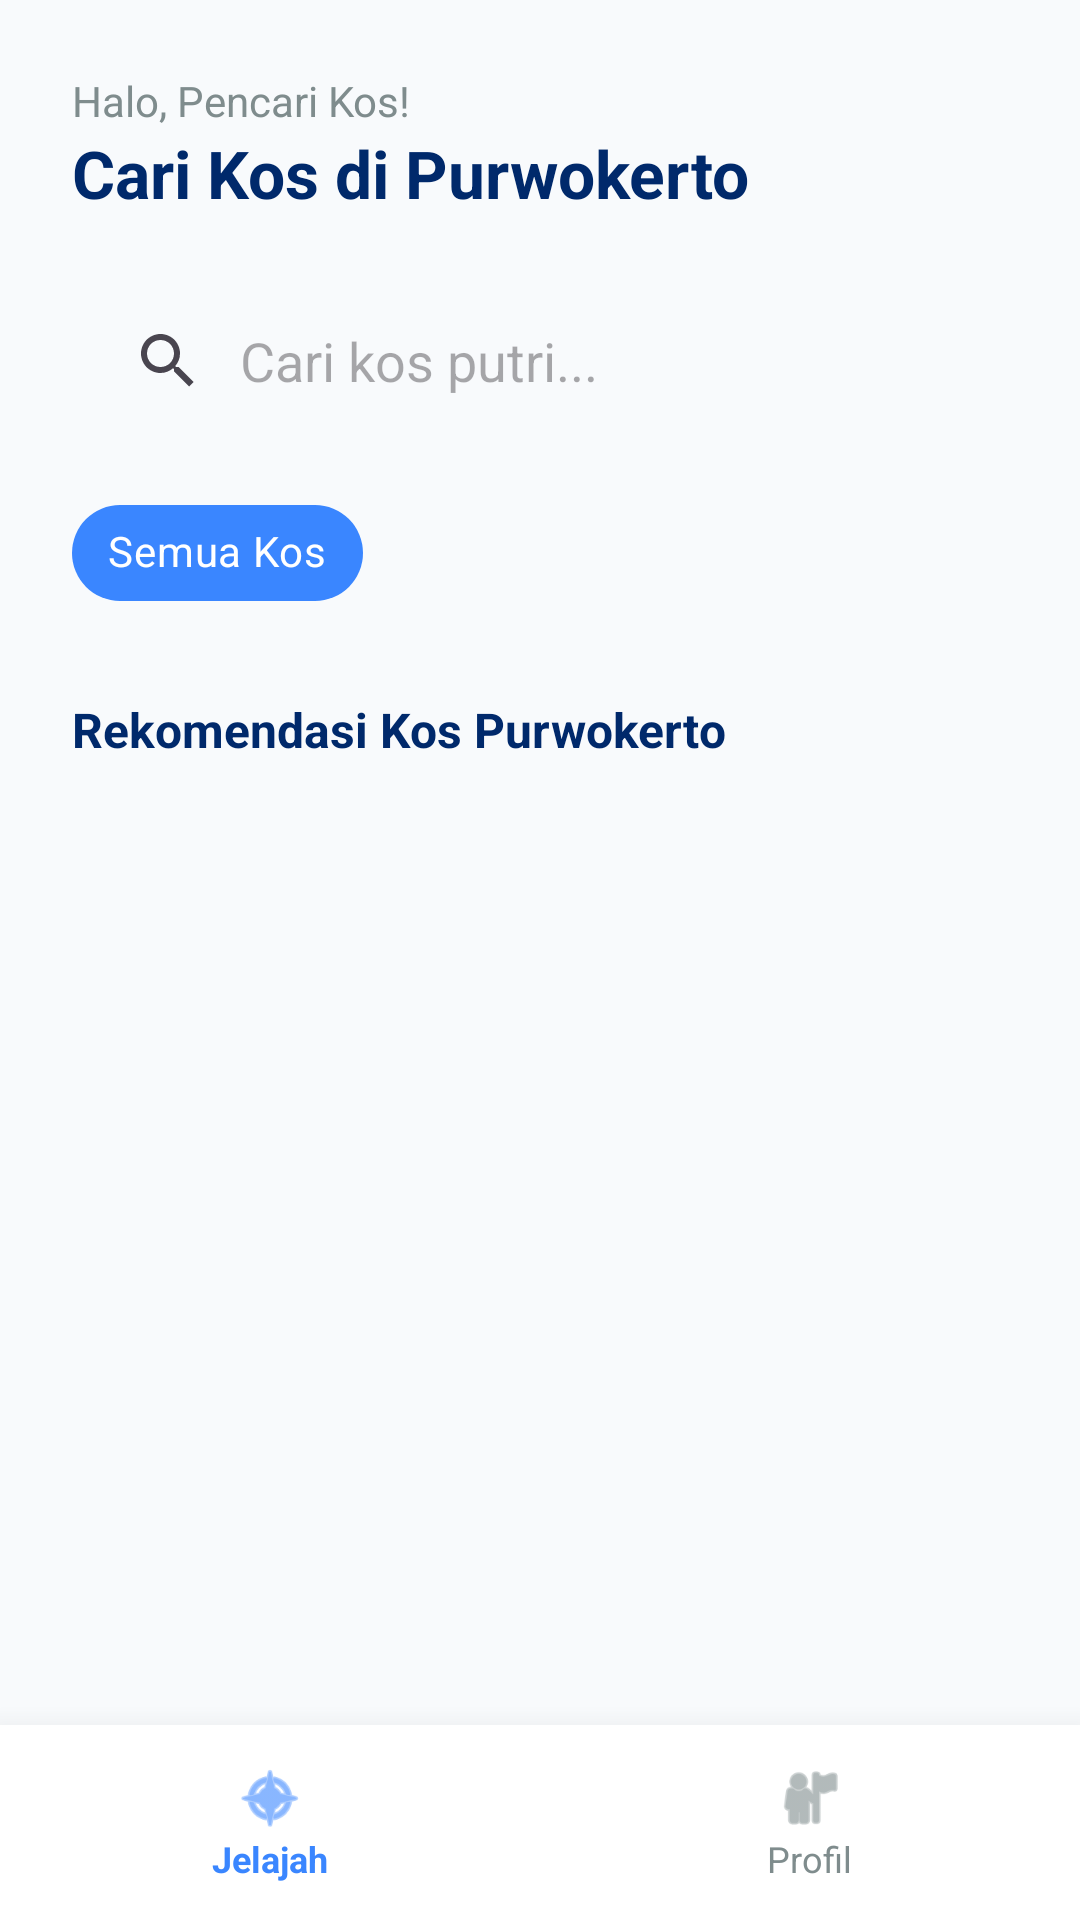

Reconstruct the res/layout file that produces this screen, plus the resources it refers to.
<!-- AndroidManifest.xml: application theme Theme.Kosfinder -->
<!-- res/layout/activity_home.xml -->
<?xml version="1.0" encoding="utf-8"?>
<androidx.constraintlayout.widget.ConstraintLayout
    xmlns:android="http://schemas.android.com/apk/res/android"
    xmlns:app="http://schemas.android.com/apk/res-auto"
    xmlns:tools="http://schemas.android.com/tools"
    android:layout_width="match_parent"
    android:layout_height="match_parent"
    android:background="@color/background_page">

    <LinearLayout
        android:id="@+id/layoutHeader"
        android:layout_width="match_parent"
        android:layout_height="wrap_content"
        android:orientation="horizontal"
        android:padding="24dp"
        app:layout_constraintTop_toTopOf="parent"
        app:layout_constraintStart_toStartOf="parent"
        app:layout_constraintEnd_toEndOf="parent">

        <LinearLayout
            android:layout_width="0dp"
            android:layout_height="wrap_content"
            android:layout_weight="1"
            android:orientation="vertical">

            <TextView
                android:layout_width="wrap_content"
                android:layout_height="wrap_content"
                android:text="Halo, Pencari Kos!"
                android:textColor="@color/gray_text"
                android:textSize="14sp" />

            <TextView
                android:layout_width="wrap_content"
                android:layout_height="wrap_content"
                android:text="Cari Kos di Purwokerto"
                android:textColor="@color/blue_dark"
                android:textSize="22sp"
                android:textStyle="bold" />
        </LinearLayout>

    </LinearLayout>

    <androidx.appcompat.widget.SearchView
        android:id="@+id/searchViewKos"
        android:layout_width="match_parent"
        android:layout_height="wrap_content"
        android:layout_marginHorizontal="24dp"
        android:background="@drawable/bg_input_field"
        app:iconifiedByDefault="false"
        app:queryBackground="@android:color/transparent"
        app:queryHint="Cari kos putri..."
        app:layout_constraintTop_toBottomOf="@id/layoutHeader"
        app:layout_constraintStart_toStartOf="parent"
        app:layout_constraintEnd_toEndOf="parent" />

    <HorizontalScrollView
        android:id="@+id/scrollFilter"
        android:layout_width="match_parent"
        android:layout_height="wrap_content"
        android:layout_marginTop="16dp"
        android:scrollbars="none"
        android:paddingHorizontal="24dp"
        android:clipToPadding="false"
        app:layout_constraintTop_toBottomOf="@id/searchViewKos"
        app:layout_constraintStart_toStartOf="parent"
        app:layout_constraintEnd_toEndOf="parent">

        <com.google.android.material.chip.ChipGroup
            android:layout_width="wrap_content"
            android:layout_height="wrap_content"
            app:singleLine="true">

            <com.google.android.material.chip.Chip
                android:id="@+id/chipAll"
                style="@style/Widget.MaterialComponents.Chip.Choice"
                android:layout_width="wrap_content"
                android:layout_height="wrap_content"
                android:checked="true"
                android:text="Semua Kos"
                app:chipBackgroundColor="@color/blue_primary"
                android:textColor="@color/white"/>


        </com.google.android.material.chip.ChipGroup>
    </HorizontalScrollView>

    <TextView
        android:id="@+id/txtRekomendasi"
        android:layout_width="wrap_content"
        android:layout_height="wrap_content"
        android:layout_marginStart="24dp"
        android:layout_marginTop="24dp"
        android:text="Rekomendasi Kos Purwokerto"
        android:textColor="@color/blue_dark"
        android:textSize="16sp"
        android:textStyle="bold"
        app:layout_constraintStart_toStartOf="parent"
        app:layout_constraintTop_toBottomOf="@id/scrollFilter" />

    <androidx.recyclerview.widget.RecyclerView
        android:id="@+id/rvDaftarKos"
        android:layout_width="match_parent"
        android:layout_height="0dp"
        android:layout_marginTop="8dp"
        android:layout_marginBottom="4dp"
        app:layout_constraintBottom_toTopOf="@id/bottomNavigation"
        app:layout_constraintEnd_toEndOf="parent"
        app:layout_constraintHorizontal_bias="0.0"
        app:layout_constraintStart_toStartOf="parent"
        app:layout_constraintTop_toBottomOf="@id/txtRekomendasi"
        app:layout_constraintVertical_bias="1.0"
        tools:itemCount="3"
        tools:listitem="@layout/item_kos" />

    <LinearLayout
        android:id="@+id/bottomNavigation"
        android:layout_width="match_parent"
        android:layout_height="65dp"
        android:background="@color/white"
        android:elevation="16dp"
        android:orientation="horizontal"
        app:layout_constraintBottom_toBottomOf="parent"
        app:layout_constraintStart_toStartOf="parent"
        app:layout_constraintEnd_toEndOf="parent">

        <LinearLayout
            android:id="@+id/navHome"
            android:layout_width="0dp"
            android:layout_height="match_parent"
            android:layout_weight="1"
            android:gravity="center"
            android:orientation="vertical">
            <ImageView
                android:layout_width="24dp"
                android:layout_height="24dp"
                android:src="@android:drawable/ic_menu_compass"
                app:tint="@color/blue_primary" />
            <TextView
                android:layout_width="wrap_content"
                android:layout_height="wrap_content"
                android:text="Jelajah"
                android:textSize="12sp"
                android:textStyle="bold"
                android:textColor="@color/blue_primary" />
        </LinearLayout>

        <LinearLayout
            android:id="@+id/navProfile"
            android:layout_width="0dp"
            android:layout_height="match_parent"
            android:layout_weight="1"
            android:gravity="center"
            android:orientation="vertical">
            <ImageView
                android:layout_width="24dp"
                android:layout_height="24dp"
                android:src="@android:drawable/ic_menu_myplaces"
                app:tint="@color/gray_text" />
            <TextView
                android:layout_width="wrap_content"
                android:layout_height="wrap_content"
                android:text="Profil"
                android:textSize="12sp"
                android:textColor="@color/gray_text" />
        </LinearLayout>
    </LinearLayout>

</androidx.constraintlayout.widget.ConstraintLayout>
<!-- res/layout/item_kos.xml (included above) -->
<?xml version="1.0" encoding="utf-8"?>
<androidx.cardview.widget.CardView
    xmlns:android="http://schemas.android.com/apk/res/android"
    xmlns:app="http://schemas.android.com/apk/res-auto"
    android:layout_width="match_parent"
    android:layout_height="wrap_content"
    android:layout_marginHorizontal="24dp"
    android:layout_marginVertical="8dp"
    app:cardCornerRadius="16dp"
    app:cardElevation="4dp">

    <LinearLayout
        android:layout_width="match_parent"
        android:layout_height="wrap_content"
        android:orientation="horizontal"
        android:padding="12dp">

        <ImageView
            android:id="@+id/imgItemKos"
            android:layout_width="90dp"
            android:layout_height="90dp"
            android:scaleType="centerCrop"
            android:src="@android:drawable/ic_menu_gallery"
            android:background="@color/blue_light" />

        <LinearLayout
            android:layout_width="match_parent"
            android:layout_height="wrap_content"
            android:orientation="vertical"
            android:layout_marginStart="12dp"
            android:layout_gravity="center_vertical">

            <TextView
                android:id="@+id/txtItemTipe"
                android:layout_width="wrap_content"
                android:layout_height="wrap_content"
                android:text="PUTRI"
                android:textColor="@color/blue_primary"
                android:textSize="11sp"
                android:textStyle="bold" />

            <TextView
                android:id="@+id/txtItemNama"
                android:layout_width="match_parent"
                android:layout_height="wrap_content"
                android:layout_marginTop="4dp"
                android:text="Nama Kosan Berkah"
                android:textColor="@color/blue_dark"
                android:textSize="15sp"
                android:textStyle="bold" />

            <TextView
                android:id="@+id/txtItemLokasi"
                android:layout_width="match_parent"
                android:layout_height="wrap_content"
                android:text="📍 Dekat Universitas Grendeng"
                android:textColor="@color/gray_text"
                android:textSize="12sp"
                android:layout_marginTop="2dp" />

            <TextView
                android:id="@+id/txtItemHarga"
                android:layout_width="match_parent"
                android:layout_height="wrap_content"
                android:layout_marginTop="4dp"
                android:text="Rp 850.000 / bulan"
                android:textColor="@color/blue_primary"
                android:textSize="13sp"
                android:textStyle="bold" />
        </LinearLayout>
    </LinearLayout>
</androidx.cardview.widget.CardView>
<!-- resources referenced by this layout -->
<resources>
  <color name="background_page">#F8FAFC</color>
  <color name="blue_dark">#00296B</color>
  <color name="blue_light">#EAF2FF</color>
  <color name="blue_primary">#3A86FF</color>
  <color name="gray_text">#7F8C8D</color>
  <color name="white">#FFFFFF</color>
  <style name="Theme.Kosfinder" parent="Base.Theme.Kosfinder" />
  <style name="Base.Theme.Kosfinder" parent="Theme.Material3.DayNight.NoActionBar">
          
          
      </style>
</resources>
